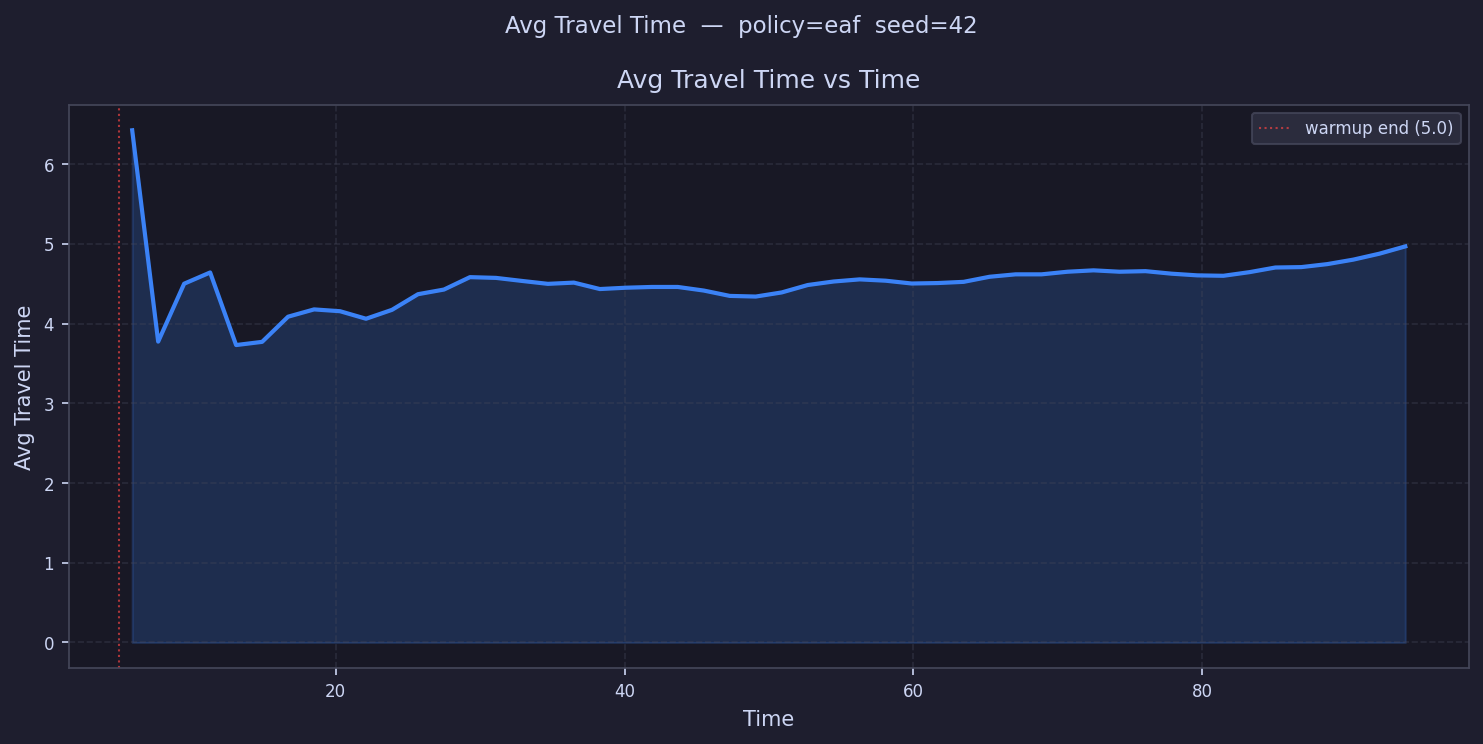

Source data for this figure (header and first rows):
time, avg_travel_time
5.9, 6.424
7.699, 3.773
9.499, 4.5
11.3, 4.641
13.1, 3.73
14.9, 3.77
16.7, 4.086
18.5, 4.177
20.3, 4.155
22.09, 4.06
23.89, 4.172
25.69, 4.368
27.49, 4.426
29.29, 4.582
31.09, 4.573
32.89, 4.535
34.69, 4.498
36.49, 4.513
38.29, 4.433
40.09, 4.449
41.89, 4.459
43.69, 4.459
45.49, 4.414
47.29, 4.347
49.09, 4.339
50.89, 4.39
52.69, 4.483
54.49, 4.527
56.28, 4.554
58.08, 4.537
59.88, 4.502
61.68, 4.508
63.48, 4.523
65.28, 4.587
67.08, 4.617
68.88, 4.617
70.68, 4.65
72.48, 4.667
74.28, 4.65
76.08, 4.657
77.88, 4.625
79.68, 4.604
81.48, 4.599
83.28, 4.644
85.08, 4.703
86.88, 4.708
88.68, 4.746
90.47, 4.802
92.27, 4.876
94.07, 4.967
